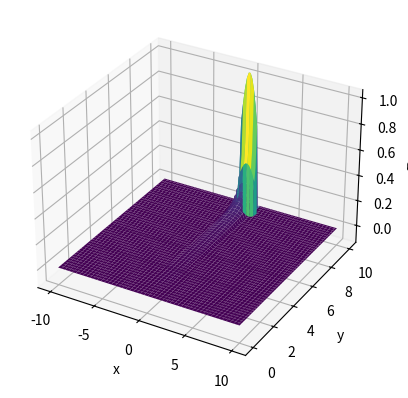

Python code for this plot:
import numpy as np
from scipy import integrate

def p(xi):
    return np.where((xi > -1) & (xi < 1), np.cos(xi), 0)

def integrand(alpha, xi, x, y, a, G):
    return (np.cos(alpha*(xi - x)) / (alpha)) * ((alpha*np.exp(-alpha * (a - y)) - alpha*np.exp(-alpha * (a + y))) / (1 + np.exp(-2 * alpha * a))) * p(xi)

G = 79.3  #Steel
a = 10  

x = np.linspace(-a, a, 100)
y = np.linspace(0, a, 100)

integral_values = np.zeros((len(y), len(x)))

for i in range(len(x)):
    for j in range(len(y)):
        inner_integral = lambda alpha: integrand(alpha, x[i], x[i], y[j], a, G)
        xi_integral, _ = integrate.quad(inner_integral, 0, np.inf)
        integral_values[j, i] = xi_integral / np.pi *1/3

# Plotting the results
import matplotlib.pyplot as plt
X, Y = np.meshgrid(x, y)
fig = plt.figure()
ax = fig.add_subplot(111, projection='3d')
ax.plot_surface(X, Y, integral_values, cmap='viridis')
ax.set_xlabel('x')
ax.set_ylabel('y')
ax.set_zlabel(r'$\tau_{yz}$')
plt.show()